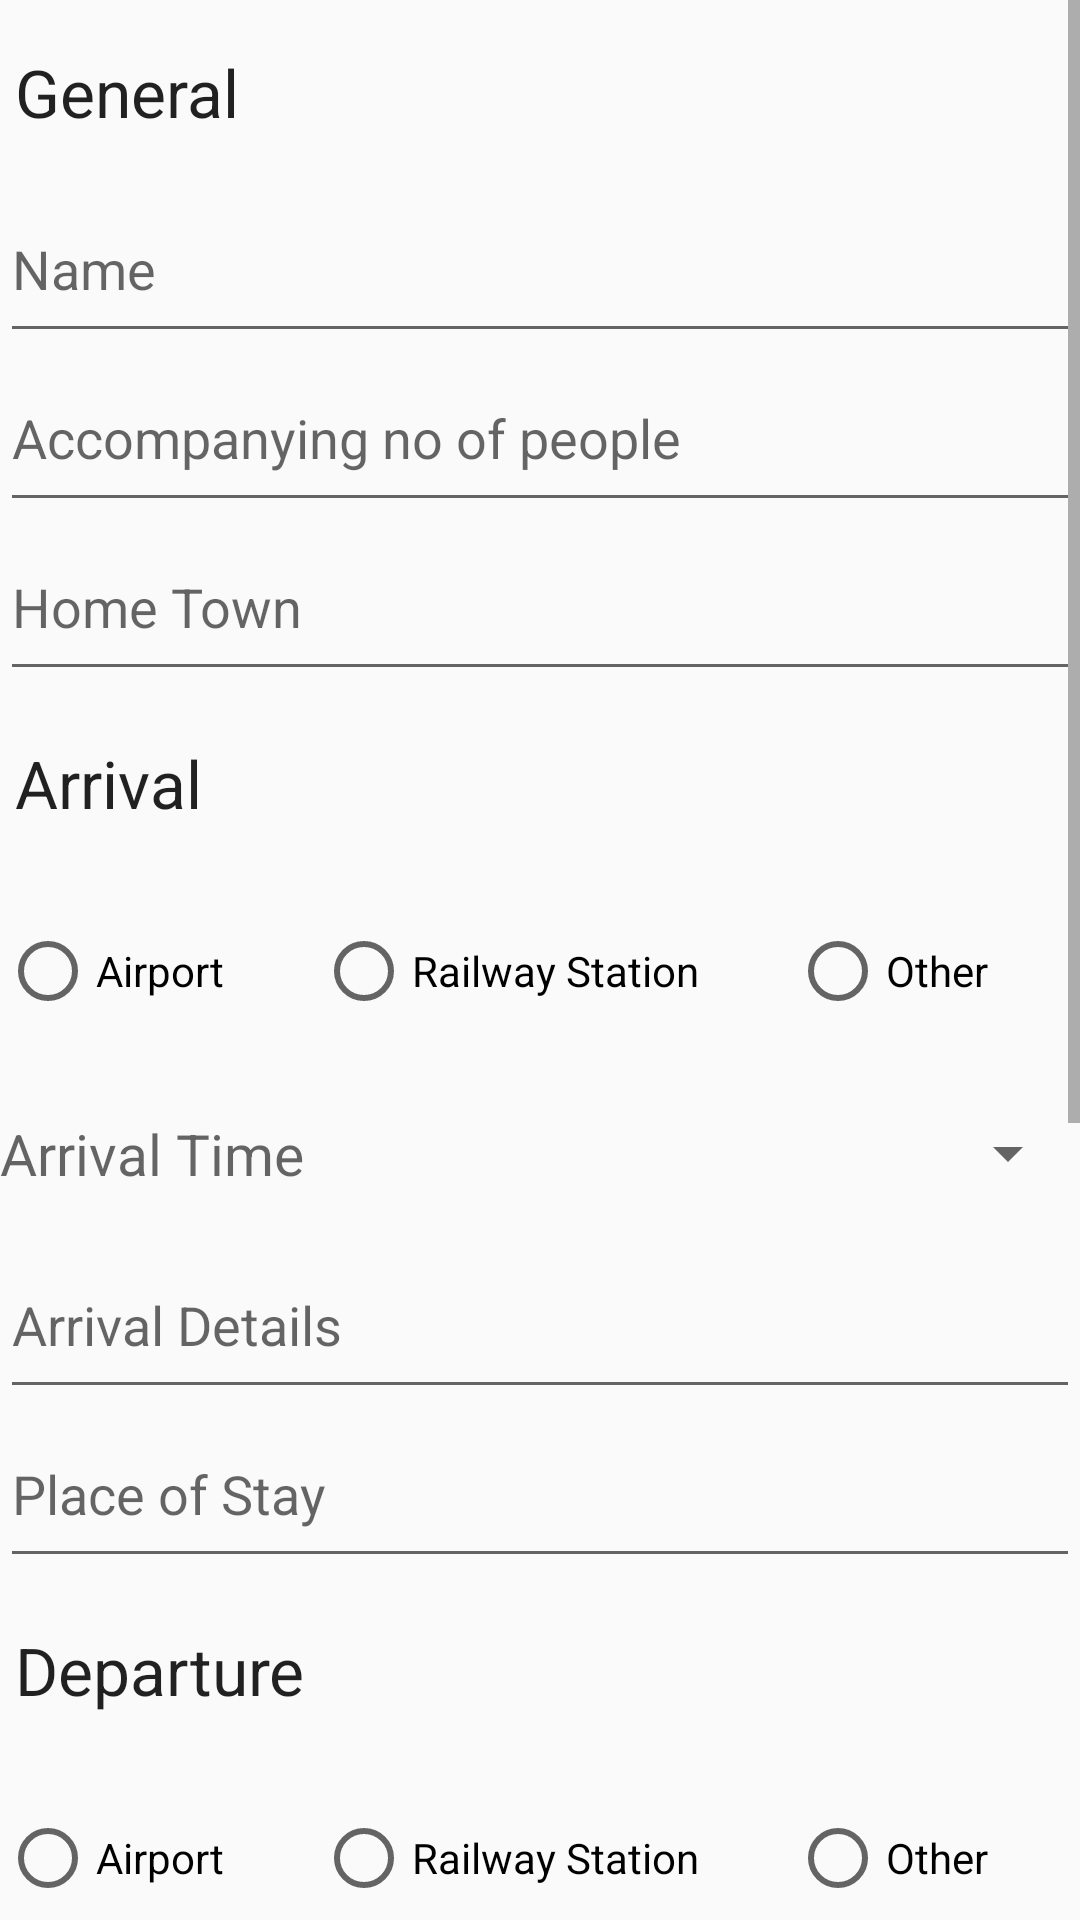

Android layout source for this screen:
<!-- AndroidManifest.xml: application theme AppTheme -->
<!-- res/layout/fragment_add.xml -->
<?xml version="1.0" encoding="utf-8"?>
<RelativeLayout xmlns:android="http://schemas.android.com/apk/res/android"
                android:layout_width="match_parent"
                android:layout_height="match_parent"
                android:orientation="vertical">

    <ScrollView
        android:id="@+id/scrollView_Add"
        android:layout_width="fill_parent"
        android:layout_height="wrap_content"
        android:scrollbars="vertical">

        <LinearLayout
            android:id="@+id/linearLayout_addGuests"
            android:layout_width="fill_parent"
            android:layout_height="wrap_content"
            android:animateLayoutChanges="true"
            android:focusable="true"
            android:focusableInTouchMode="true"
            android:orientation="vertical">

            <TextView
                android:id="@+id/textView_general"
                style="@style/androidGuided_textView_headers"
                android:text="General"
                android:textAppearance="?android:attr/textAppearanceLarge"/>

            <EditText
                android:id="@+id/editText_name"
                style="@style/androidGuided_editText"
                android:hint="Name"
                android:singleLine="true"
                />

            <EditText
                android:id="@+id/editText_othersCount"
                style="@style/androidGuided_editText"
                android:hint="Accompanying no of people"
                android:inputType="number"
                android:singleLine="true"/>

            <EditText
                android:id="@+id/editText_homeTown"
                style="@style/androidGuided_editText"
                android:hint="Home Town"
                android:singleLine="true"/>


            <TextView
                android:id="@+id/textView_arrival"
                style="@style/androidGuided_textView_headers"
                android:text="Arrival"
                android:textAppearance="?android:attr/textAppearanceLarge"/>

            <RadioGroup
                android:id="@+id/dialog_radioGroup_arrival"
                style="@style/androidGuided_editText"

                android:layout_width="fill_parent"
                android:layout_height="match_parent"
                android:orientation="horizontal">
                <RadioButton
                    android:id="@+id/radioButton_arr_airport"
                    android:layout_width="wrap_content"
                    android:layout_height="wrap_content"
                    android:layout_weight="1" android:checked="false"
                    android:text="@string/travelMode_AIRPORT"/>
                <RadioButton
                    android:id="@+id/radioButton_arr_railwayStation"
                    android:layout_width="wrap_content"
                    android:layout_height="wrap_content"
                    android:layout_weight="1" android:checked="false"
                    android:text="@string/travelMode_RAILWAYSTATION"/>
                <RadioButton
                    android:id="@+id/radioButton_arr_other"
                    android:layout_width="wrap_content"
                    android:layout_height="wrap_content"
                    android:layout_weight="1" android:checked="false"
                    android:text="@string/travelMode_OTHER"/>
            </RadioGroup>

            <EditText
                android:id="@+id/editText_arr_other"
                style="@style/androidGuided_editText"
                android:hint="Other Details"
                android:inputType="text"
                android:singleLine="true"
                android:visibility="gone"/>

            <TextView
                android:id="@+id/editText_arrivalTime"
                style="?android:attr/spinnerStyle"
                android:layout_width="fill_parent"
                android:layout_height="wrap_content"
                android:layout_marginLeft="@dimen/activity_horizontal_margin"
                android:clickable="true"
                android:hint="Arrival Time"
                android:paddingBottom="16dp"
                android:paddingTop="16dp"
                android:textSize="19sp"/>

            <EditText
                android:id="@+id/editText_arrivalDetails"
                style="@style/androidGuided_editText"
                android:hint="Arrival Details"
                android:singleLine="true"/>

            <EditText
                android:id="@+id/editText_placeOfStay"
                style="@style/androidGuided_editText"
                android:hint="Place of Stay"
                android:singleLine="true"/>

            <TextView
                android:id="@+id/textView_departure"
                style="@style/androidGuided_textView_headers"
                android:text="Departure"
                android:textAppearance="?android:attr/textAppearanceLarge"/>

            <RadioGroup
                android:id="@+id/radioGroup_departure"
                style="@style/androidGuided_editText" android:layout_width="fill_parent"
                android:layout_height="match_parent"
                android:orientation="horizontal">
                <RadioButton
                    android:id="@+id/radioButton_dep_airport"
                    android:layout_width="wrap_content"
                    android:layout_height="wrap_content"
                    android:layout_weight="1" android:checked="false"
                    android:text="@string/travelMode_AIRPORT"/>
                <RadioButton
                    android:id="@+id/radioButton_dep_railwayStation"
                    android:layout_width="wrap_content"
                    android:layout_height="wrap_content"
                    android:layout_weight="1" android:checked="false"
                    android:text="@string/travelMode_RAILWAYSTATION"/>
                <RadioButton
                    android:id="@+id/radioButton_dep_other"
                    android:layout_width="wrap_content"
                    android:layout_height="wrap_content"
                    android:layout_weight="1" android:checked="false"
                    android:text="@string/travelMode_OTHER"/>
            </RadioGroup>

            <EditText
                android:id="@+id/editText_dep_other"
                style="@style/androidGuided_editText"
                android:hint="Other Details"
                android:inputType="text"
                android:singleLine="true"
                android:visibility="gone"/>

            <TextView
                android:id="@+id/editText_departureTime"
                style="?android:attr/spinnerStyle"
                android:layout_width="fill_parent"
                android:layout_height="wrap_content"
                android:layout_marginLeft="@dimen/activity_horizontal_margin"
                android:clickable="true"
                android:hint="Departure Time"
                android:paddingBottom="16dp"
                android:paddingTop="16dp"
                android:textSize="19sp"/>

            <EditText
                android:id="@+id/editText_departureDetails"
                style="@style/androidGuided_editText"
                android:hint="Departure Details"
                android:singleLine="true"/>

            <TextView
                android:id="@+id/textView_contact"
                style="@style/androidGuided_textView_headers"
                android:text="Contact"
                android:textAppearance="?android:attr/textAppearanceLarge"/>

            <EditText
                android:id="@+id/editText_contactNo"
                style="@style/androidGuided_editText"
                android:hint="Contact No"
                android:inputType="phone"
                android:singleLine="true"/>

            <EditText
                android:id="@+id/editText_facebookID"
                style="@style/androidGuided_editText"
                android:hint="Facebook ID"
                android:inputType="textEmailAddress"
                android:singleLine="true"/>

            <EditText
                android:id="@+id/editText_emailID"
                style="@style/androidGuided_editText"
                android:hint="Email ID"
                android:inputType="textEmailAddress"
                android:singleLine="true"/>
            <CheckBox
                android:id="@+id/checkBox_isArtist"
                style="@style/androidGuided_editText"
                android:layout_width="fill_parent"
                android:layout_height="wrap_content"
                android:text="Check this if Artist"/>
            <Button
                android:id="@+id/button_Add"
                android:layout_width="fill_parent"
                android:layout_height="wrap_content"
                android:layout_alignBottom="@id/editText_emailID"
                android:text="Add"/>
        </LinearLayout>
    </ScrollView>
</RelativeLayout>
<!-- resources referenced by this layout -->
<resources>
  <string name="travelMode_AIRPORT">Airport</string>
  <string name="travelMode_OTHER">Other</string>
  <string name="travelMode_RAILWAYSTATION">Railway Station</string>
  <style name="androidGuided_editText">
          <item name="android:layout_width">fill_parent</item>
          <item name="android:layout_height">wrap_content</item>
          <item name="android:paddingBottom">16dp</item>
          <item name="android:paddingTop">16dp</item>
          <item name="android:layout_marginLeft">@dimen/activity_horizontal_margin</item>
      </style>
  <style name="androidGuided_textView_headers">
          <item name="android:layout_width">fill_parent</item>
          <item name="android:layout_height">wrap_content</item>
          <item name="android:paddingBottom">16dp</item>
          <item name="android:paddingTop">16dp</item>
          <item name="android:layout_marginLeft">5dp</item>
      </style>
  <style name="AppTheme" parent="Theme.AppCompat.Light.DarkActionBar">
          
          <item name="colorPrimary">@color/colorPrimary</item>
          <item name="colorPrimaryDark">@color/colorPrimaryDark</item>
          <item name="colorAccent">@color/colorAccent</item>
      </style>
  <color name="colorPrimary">#3F51B5</color>
  <color name="colorPrimaryDark">#303F9F</color>
  <color name="colorAccent">#FF4081</color>
</resources>
